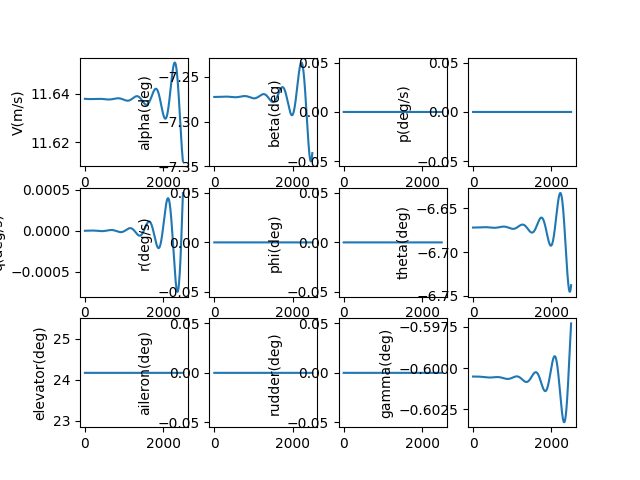

The data file committed next to this chart (first rows):
, V(m/s), alpha(deg), beta(deg), p(deg/s), q(deg/s), r(deg/s), phi(deg), theta(deg), elevator(deg), aileron(deg), rudder(deg), gamma(deg), pb, qc, rb, CD_act, CL_act, Cm_act, CY_act, Cr_act, Cn_act
1.0, 11.64, -7.273, 0.0, 0.0, -1.9941611743906405e-09, 0.0, 0.0, -6.672, 24.17, 0.0, 0.0, -0.6005, 0.0, -5.903017653557642e-09, 0.0, 0.04431, 0.005655, -0.2645, 0.0, 0.0, 0.0
2.0, 11.64, -7.273, 0.0, 0.0, -3.5219666578865668e-09, 0.0, 0.0, -6.672, 24.17, 0.0, 0.0, -0.6005, 0.0, -1.0425553487429472e-08, 0.0, 0.04431, 0.005655, -0.2645, 0.0, 0.0, 0.0
3.0, 11.64, -7.273, 0.0, 0.0, -4.5873868965407605e-09, 0.0, 0.0, -6.672, 24.17, 0.0, 0.0, -0.6005, 0.0, -1.3579360086819151e-08, 0.0, 0.04431, 0.005655, -0.2645, 0.0, 0.0, 0.0
4.0, 11.64, -7.273, 0.0, 0.0, -5.194400438869955e-09, 0.0, 0.0, -6.672, 24.17, 0.0, 0.0, -0.6005, 0.0, -1.5376214035212735e-08, 0.0, 0.04431, 0.005655, -0.2645, 0.0, 0.0, 0.0
5.0, 11.64, -7.273, 0.0, 0.0, -5.346994614066433e-09, 0.0, 0.0, -6.672, 24.17, 0.0, 0.0, -0.6005, 0.0, -1.582791792178497e-08, 0.0, 0.04431, 0.005655, -0.2645, 0.0, 0.0, 0.0
6.0, 11.64, -7.273, 0.0, 0.0, -5.049166189452201e-09, 0.0, 0.0, -6.672, 24.17, 0.0, 0.0, -0.6005, 0.0, -1.4946302287368303e-08, 0.0, 0.04431, 0.005655, -0.2645, 0.0, 0.0, 0.0
7.0, 11.64, -7.273, 0.0, 0.0, -4.304922017929498e-09, 0.0, 0.0, -6.672, 24.17, 0.0, 0.0, -0.6005, 0.0, -1.274322754081776e-08, 0.0, 0.04431, 0.005655, -0.2645, 0.0, 0.0, 0.0
8.0, 11.64, -7.273, 0.0, 0.0, -3.118279658904023e-09, 0.0, 0.0, -6.672, 24.17, 0.0, 0.0, -0.6005, 0.0, -9.230585796858883e-09, 0.0, 0.04431, 0.005655, -0.2645, 0.0, 0.0, 0.0
9.0, 11.64, -7.273, 0.0, 0.0, -1.493267993517163e-09, 0.0, 0.0, -6.672, 24.17, 0.0, 0.0, -0.6005, 0.0, -4.42030269709708e-09, 0.0, 0.04431, 0.005655, -0.2645, 0.0, 0.0, 0.0
10.0, 11.64, -7.273, 0.0, 0.0, 5.660721892701611e-10, 0.0, 0.0, -6.672, 24.17, 0.0, 0.0, -0.6005, 0.0, 1.6756608552493784e-09, 0.0, 0.04431, 0.005655, -0.2645, 0.0, 0.0, 0.0
11.0, 11.64, -7.273, 0.0, 0.0, 3.055687611833505e-09, 0.0, 0.0, -6.672, 24.17, 0.0, 0.0, -0.6005, 0.0, 9.045306976120083e-09, 0.0, 0.04431, 0.005655, -0.2645, 0.0, 0.0, 0.0
12.0, 11.64, -7.273, 0.0, 0.0, 5.971511950316843e-09, 0.0, 0.0, -6.672, 24.17, 0.0, 0.0, -0.6005, 0.0, 1.767659915027674e-08, 0.0, 0.04431, 0.005655, -0.2645, 0.0, 0.0, 0.0
13.0, 11.64, -7.273, 0.0, 0.0, 9.309465291359116e-09, 0.0, 0.0, -6.672, 24.17, 0.0, 0.0, -0.6005, 0.0, 2.7557460623275153e-08, 0.0, 0.04431, 0.005655, -0.2645, 0.0, 0.0, 0.0
14.0, 11.64, -7.273, 0.0, 0.0, 1.3065453607803515e-08, 0.0, 0.0, -6.672, 24.17, 0.0, 0.0, -0.6005, 0.0, 3.8675772849622746e-08, 0.0, 0.04431, 0.005655, -0.2645, 0.0, 0.0, 0.0
15.0, 11.64, -7.273, 0.0, 0.0, 1.7235368245832844e-08, 0.0, 0.0, -6.672, 24.17, 0.0, 0.0, -0.6005, 0.0, 5.101937397475305e-08, 0.0, 0.04431, 0.005655, -0.2645, 0.0, 0.0, 0.0
16.0, 11.64, -7.273, 0.0, 0.0, 2.181508543429091e-08, 0.0, 0.0, -6.672, 24.17, 0.0, 0.0, -0.6005, 0.0, 6.457605738266853e-08, 0.0, 0.04431, 0.005655, -0.2645, 0.0, 0.0, 0.0
17.0, 11.64, -7.273, 0.0, 0.0, 2.68004658053707e-08, 0.0, 0.0, -6.672, 24.17, 0.0, 0.0, -0.6005, 0.0, 7.933357027722528e-08, 0.0, 0.04431, 0.005655, -0.2645, 0.0, 0.0, 0.0
18.0, 11.64, -7.273, 0.0, 0.0, 3.2187353934410026e-08, 0.0, 0.0, -6.672, 24.17, 0.0, 0.0, -0.6005, 0.0, 9.527961231997363e-08, 0.0, 0.04431, 0.005655, -0.2645, 0.0, 0.0, 0.0
19.0, 11.64, -7.273, 0.0, 0.0, 3.797157789643558e-08, 0.0, 0.0, -6.672, 24.17, 0.0, 0.0, -0.6005, 0.0, 1.1240183431757156e-07, 0.0, 0.04431, 0.005655, -0.2645, 0.0, 0.0, 0.0
20.0, 11.64, -7.273, 0.0, 0.0, 4.41489488361498e-08, 0.0, 0.0, -6.672, 24.17, 0.0, 0.0, -0.6005, 0.0, 1.3068783694898612e-07, 0.0, 0.04431, 0.005655, -0.2645, 0.0, 0.0, 0.0
21.0, 11.64, -7.273, 0.0, 0.0, 5.0715260556806774e-08, 0.0, 0.0, -6.672, 24.17, 0.0, 0.0, -0.6005, 0.0, 1.5012516954860482e-07, 0.0, 0.04431, 0.005655, -0.2645, 0.0, 0.0, 0.0
22.0, 11.64, -7.273, 0.0, 0.0, 5.7666289121094435e-08, 0.0, 0.0, -6.672, 24.17, 0.0, 0.0, -0.6005, 0.0, 1.7070132892488323e-07, 0.0, 0.04431, 0.005655, -0.2645, 0.0, 0.0, 0.0
23.0, 11.64, -7.273, 0.0, 0.0, 6.499779247456445e-08, 0.0, 0.0, -6.672, 24.17, 0.0, 0.0, -0.6005, 0.0, 1.9240375824573307e-07, 0.0, 0.04431, 0.005655, -0.2645, 0.0, 0.0, 0.0
24.0, 11.64, -7.273, 0.0, 0.0, 7.270551007796e-08, 0.0, 0.0, -6.672, 24.17, 0.0, 0.0, -0.6005, 0.0, 2.152198459502458e-07, 0.0, 0.04431, 0.005655, -0.2645, 0.0, 0.0, 0.0
25.0, 11.64, -7.273, 0.0, 0.0, 8.078516255927335e-08, 0.0, 0.0, -6.672, 24.17, 0.0, 0.0, -0.6005, 0.0, 2.391369247188153e-07, 0.0, 0.04431, 0.005655, -0.2645, 0.0, 0.0, 0.0
26.0, 11.64, -7.273, 0.0, 0.0, 8.923245138190328e-08, 0.0, 0.0, -6.672, 24.17, 0.0, 0.0, -0.6005, 0.0, 2.641422704909158e-07, 0.0, 0.04431, 0.005655, -0.2645, 0.0, 0.0, 0.0
27.0, 11.64, -7.273, 0.0, 0.0, 9.804305852677361e-08, 0.0, 0.0, -6.672, 24.17, 0.0, 0.0, -0.6005, 0.0, 2.9022310152420327e-07, 0.0, 0.04431, 0.005655, -0.2645, 0.0, 0.0, 0.0
28.0, 11.64, -7.273, 0.0, 0.0, 1.072126461889744e-07, 0.0, 0.0, -6.672, 24.17, 0.0, 0.0, -0.6005, 0.0, 3.1736657749660325e-07, 0.0, 0.04431, 0.005655, -0.2645, 0.0, 0.0, 0.0
29.0, 11.64, -7.273, 0.0, 0.0, 1.1673685649501998e-07, 0.0, 0.0, -6.672, 24.17, 0.0, 0.0, -0.6005, 0.0, 3.455597986694249e-07, 0.0, 0.04431, 0.005655, -0.2645, 0.0, 0.0, 0.0
30.0, 11.64, -7.273, 0.0, 0.0, 1.2661131122865036e-07, 0.0, 0.0, -6.672, 24.17, 0.0, 0.0, -0.6005, 0.0, 3.747898050757619e-07, 0.0, 0.04431, 0.005655, -0.2645, 0.0, 0.0, 0.0
31.0, 11.64, -7.273, 0.0, 0.0, 1.368316115796198e-07, 0.0, 0.0, -6.672, 24.17, 0.0, 0.0, -0.6005, 0.0, 4.0504357577693745e-07, 0.0, 0.04431, 0.005655, -0.2645, 0.0, 0.0, 0.0
32.0, 11.64, -7.273, 0.0, 0.0, 1.4739333790201296e-07, 0.0, 0.0, -6.672, 24.17, 0.0, 0.0, -0.6005, 0.0, 4.363080281471485e-07, 0.0, 0.04431, 0.005655, -0.2645, 0.0, 0.0, 0.0
33.0, 11.64, -7.273, 0.0, 0.0, 1.5829204948998086e-07, 0.0, 0.0, -6.672, 24.17, 0.0, 0.0, -0.6005, 0.0, 4.6857001720967525e-07, 0.0, 0.04431, 0.005655, -0.2645, 0.0, 0.0, 0.0
34.0, 11.64, -7.273, 0.0, 0.0, 1.6952328436952003e-07, 0.0, 0.0, -6.672, 24.17, 0.0, 0.0, -0.6005, 0.0, 5.018163350205774e-07, 0.0, 0.04431, 0.005655, -0.2645, 0.0, 0.0, 0.0
35.0, 11.64, -7.273, 0.0, 0.0, 1.8108255910120325e-07, 0.0, 0.0, -6.672, 24.17, 0.0, 0.0, -0.6005, 0.0, 5.360337100848084e-07, 0.0, 0.04431, 0.005655, -0.2645, 0.0, 0.0, 0.0
36.0, 11.64, -7.273, 0.0, 0.0, 1.929653686100573e-07, 0.0, 0.0, -6.672, 24.17, 0.0, 0.0, -0.6005, 0.0, 5.712088068526872e-07, 0.0, 0.04431, 0.005655, -0.2645, 0.0, 0.0, 0.0
37.0, 11.64, -7.273, 0.0, 0.0, 2.051671860134149e-07, 0.0, 0.0, -6.672, 24.17, 0.0, 0.0, -0.6005, 0.0, 6.073282252103716e-07, 0.0, 0.04431, 0.005655, -0.2645, 0.0, 0.0, 0.0
38.0, 11.64, -7.273, 0.0, 0.0, 2.1768346247515246e-07, 0.0, 0.0, -6.672, 24.17, 0.0, 0.0, -0.6005, 0.0, 6.44378500048437e-07, 0.0, 0.04431, 0.005655, -0.2645, 0.0, 0.0, 0.0
39.0, 11.64, -7.273, 0.0, 0.0, 2.3050962707462865e-07, 0.0, 0.0, -6.672, 24.17, 0.0, 0.0, -0.6005, 0.0, 6.823461008739707e-07, 0.0, 0.04431, 0.005655, -0.2645, 0.0, 0.0, 0.0
40.0, 11.64, -7.273, 0.0, 0.0, 2.4364108668459103e-07, 0.0, 0.0, -6.672, 24.17, 0.0, 0.0, -0.6005, 0.0, 7.21217431449213e-07, 0.0, 0.04431, 0.005655, -0.2645, 0.0, 0.0, 0.0
41.0, 11.64, -7.273, 0.0, 0.0, 2.5707322587052383e-07, 0.0, 0.0, -6.672, 24.17, 0.0, 0.0, -0.6005, 0.0, 7.609788294936654e-07, 0.0, 0.04431, 0.005655, -0.2645, 0.0, 0.0, 0.0
42.0, 11.64, -7.273, 0.0, 0.0, 2.70801406799004e-07, 0.0, 0.0, -6.672, 24.17, 0.0, 0.0, -0.6005, 0.0, 8.01616566412865e-07, 0.0, 0.04431, 0.005655, -0.2645, 0.0, 0.0, 0.0
43.0, 11.64, -7.273, 0.0, 0.0, 2.848209691653931e-07, 0.0, 0.0, -6.672, 24.17, 0.0, 0.0, -0.6005, 0.0, 8.431168470843963e-07, 0.0, 0.04431, 0.005655, -0.2645, 0.0, 0.0, 0.0
44.0, 11.64, -7.273, 0.0, 0.0, 2.991272301321417e-07, 0.0, 0.0, -6.672, 24.17, 0.0, 0.0, -0.6005, 0.0, 8.854658096753169e-07, 0.0, 0.04431, 0.005655, -0.2645, 0.0, 0.0, 0.0
45.0, 11.64, -7.273, 0.0, 0.0, 3.137154842854851e-07, 0.0, 0.0, -6.672, 24.17, 0.0, 0.0, -0.6005, 0.0, 9.286495255140236e-07, 0.0, 0.04431, 0.005655, -0.2645, 0.0, 0.0, 0.0
46.0, 11.64, -7.273, 0.0, 0.0, 3.285810036046501e-07, 0.0, 0.0, -6.672, 24.17, 0.0, 0.0, -0.6005, 0.0, 9.726539989991546e-07, 0.0, 0.04431, 0.005655, -0.2645, 0.0, 0.0, 0.0
47.0, 11.64, -7.273, 0.0, 0.0, 3.4371903744262147e-07, 0.0, 0.0, -6.672, 24.17, 0.0, 0.0, -0.6005, 0.0, 1.0174651675427096e-06, 0.0, 0.04431, 0.005655, -0.2645, 0.0, 0.0, 0.0
48.0, 11.64, -7.273, 0.0, 0.0, 3.591248125284257e-07, 0.0, 0.0, -6.672, 24.17, 0.0, 0.0, -0.6005, 0.0, 1.063068901576866e-06, 0.0, 0.04431, 0.005655, -0.2645, 0.0, 0.0, 0.0
49.0, 11.64, -7.273, 0.0, 0.0, 3.747935329776688e-07, 0.0, 0.0, -6.672, 24.17, 0.0, 0.0, -0.6005, 0.0, 1.1094510045852276e-06, 0.0, 0.04431, 0.005655, -0.2645, 0.0, 0.0, 0.0
50.0, 11.64, -7.273, 0.0, 0.0, 3.907203803187965e-07, 0.0, 0.0, -6.672, 24.17, 0.0, 0.0, -0.6005, 0.0, 1.1565972131806143e-06, 0.0, 0.04431, 0.005655, -0.2645, 0.0, 0.0, 0.0
51.0, 11.64, -7.273, 0.0, 0.0, 4.0690051353389543e-07, 0.0, 0.0, -6.672, 24.17, 0.0, 0.0, -0.6005, 0.0, 1.2044931972258989e-06, 0.0, 0.04431, 0.005655, -0.2645, 0.0, 0.0, 0.0
52.0, 11.64, -7.273, 0.0, 0.0, 4.233290691134553e-07, 0.0, 0.0, -6.672, 24.17, 0.0, 0.0, -0.6005, 0.0, 1.2531245599961683e-06, 0.0, 0.04431, 0.005655, -0.2645, 0.0, 0.0, 0.0
53.0, 11.64, -7.273, 0.0, 0.0, 4.4000116112614555e-07, 0.0, 0.0, -6.672, 24.17, 0.0, 0.0, -0.6005, 0.0, 1.3024768383853338e-06, 0.0, 0.04431, 0.005655, -0.2645, 0.0, 0.0, 0.0
54.0, 11.64, -7.273, 0.0, 0.0, 4.5691188129992153e-07, 0.0, 0.0, -6.672, 24.17, 0.0, 0.0, -0.6005, 0.0, 1.352535503146277e-06, 0.0, 0.04431, 0.005655, -0.2645, 0.0, 0.0, 0.0
55.0, 11.64, -7.273, 0.0, 0.0, 4.7405629911824677e-07, 0.0, 0.0, -6.672, 24.17, 0.0, 0.0, -0.6005, 0.0, 1.4032859591757455e-06, 0.0, 0.04431, 0.005655, -0.2645, 0.0, 0.0, 0.0
56.0, 11.64, -7.273, 0.0, 0.0, 4.914294619326182e-07, 0.0, 0.0, -6.672, 24.17, 0.0, 0.0, -0.6005, 0.0, 1.4547135458475076e-06, 0.0, 0.04431, 0.005655, -0.2645, 0.0, 0.0, 0.0
57.0, 11.64, -7.273, 0.0, 0.0, 5.090263950838394e-07, 0.0, 0.0, -6.672, 24.17, 0.0, 0.0, -0.6005, 0.0, 1.5068035373714046e-06, 0.0, 0.04431, 0.005655, -0.2645, 0.0, 0.0, 0.0
58.0, 11.64, -7.273, 0.0, 0.0, 5.268421020420086e-07, 0.0, 0.0, -6.672, 24.17, 0.0, 0.0, -0.6005, 0.0, 1.559541143207804e-06, 0.0, 0.04431, 0.005655, -0.2645, 0.0, 0.0, 0.0
59.0, 11.64, -7.273, 0.0, 0.0, 5.448715645531237e-07, 0.0, 0.0, -6.672, 24.17, 0.0, 0.0, -0.6005, 0.0, 1.61291150850164e-06, 0.0, 0.04431, 0.005655, -0.2645, 0.0, 0.0, 0.0
60.0, 11.64, -7.273, 0.0, 0.0, 5.631097428085467e-07, 0.0, 0.0, -6.672, 24.17, 0.0, 0.0, -0.6005, 0.0, 1.6668997145841265e-06, 0.0, 0.04431, 0.005655, -0.2645, 0.0, 0.0, 0.0
... 2,440 more rows
